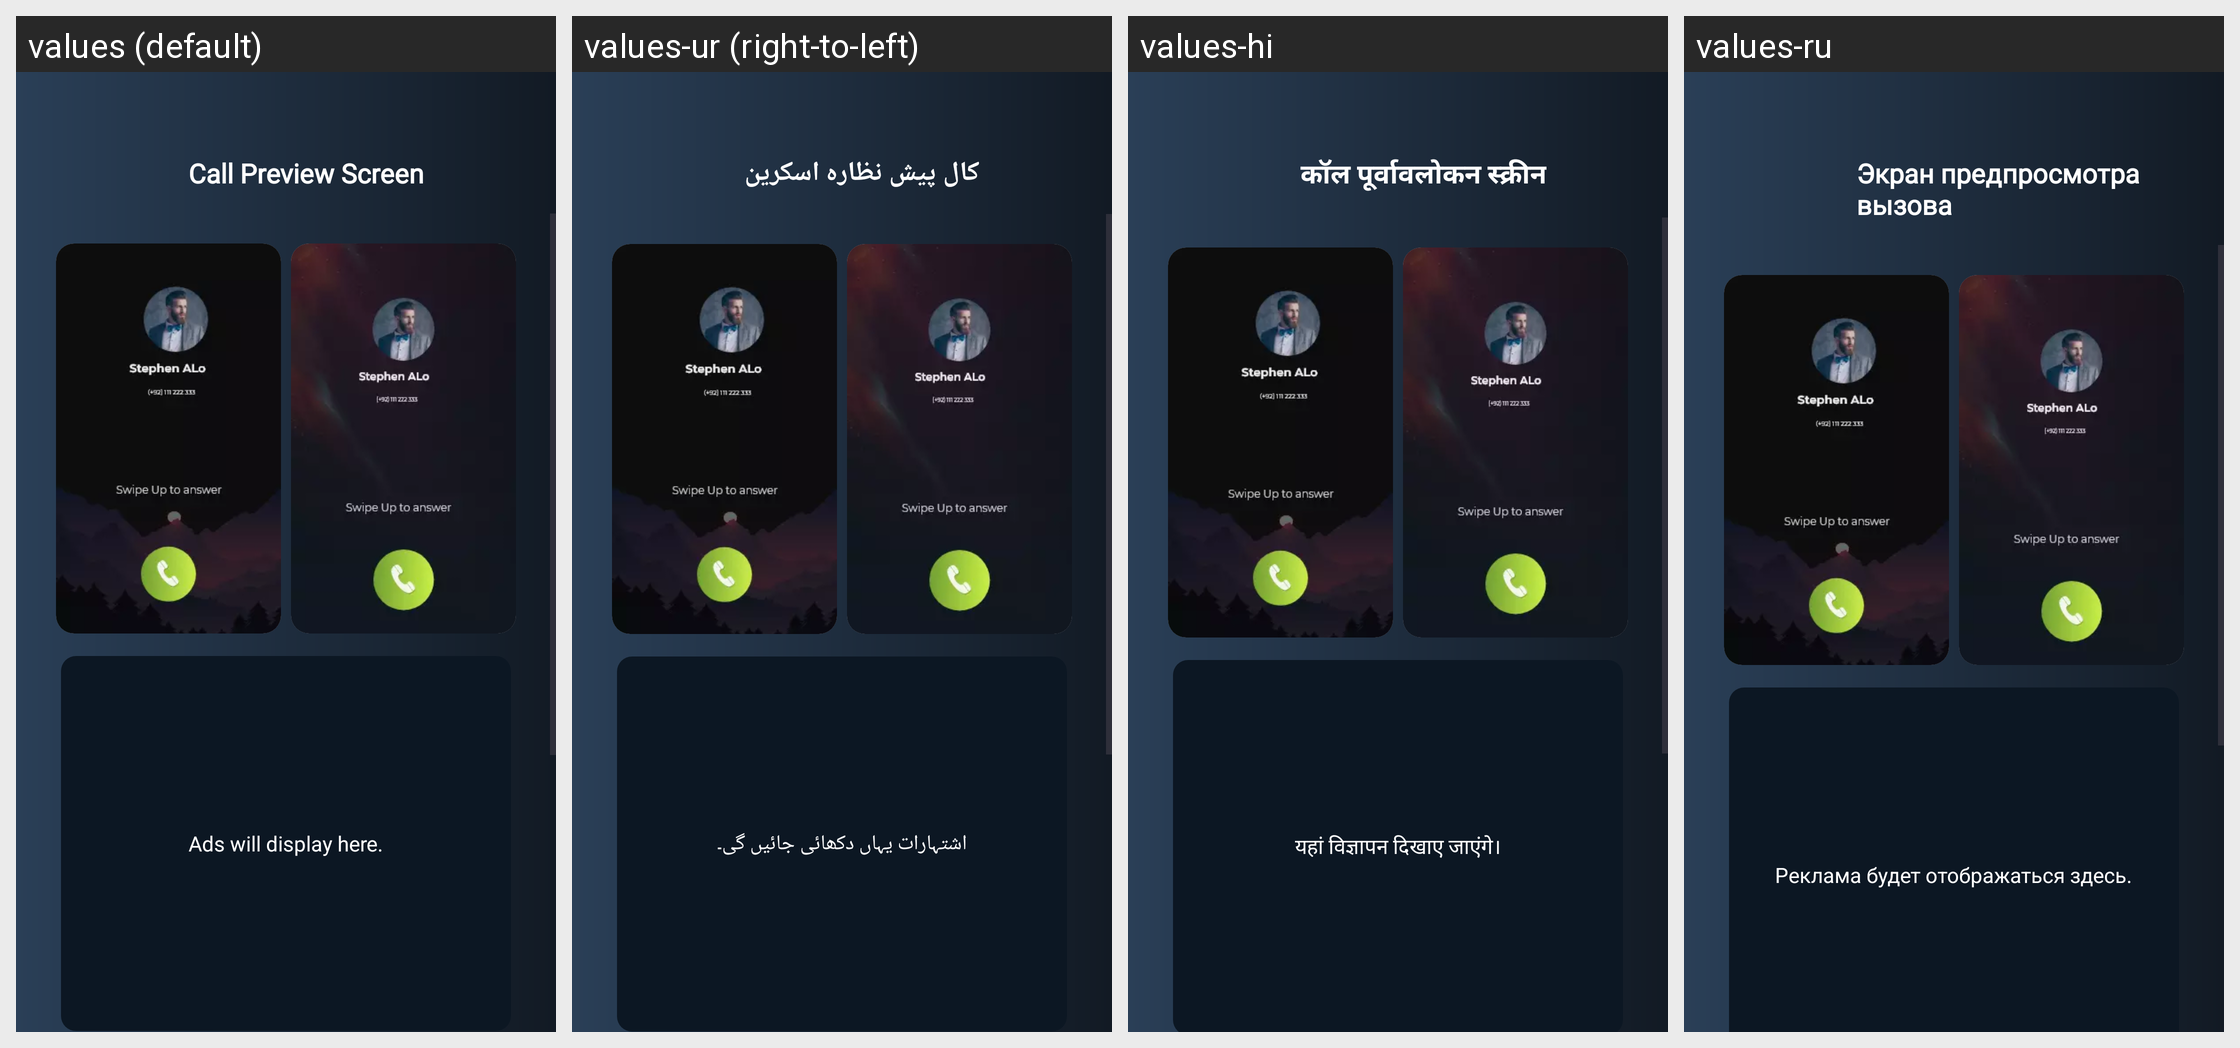

Locale-by-locale string values for the Android screen shown in this grid:
Android screen res/layout/activity_themeselection.xml rendered under 4 locales, left to right: values (default), values-ur (right-to-left), values-hi, values-ru. Device: Nexus 5 (rendered at 1080×1920; each locale shown at half size, 540×960, under a caption strip naming it); theme Theme.FakeCalling.
Other locales in the repository, not shown: values-ar, values-fil, values-fr, values-pt, values-tr, values-zh-rTW.
Strings drawn on this screen, with the default value and each locale's value (text and hints the layout hard-codes, and strings that could not be matched under every locale, appear in the picture but are not listed):

call_preview_screen
  values: Call Preview Screen
  values-ur: کال پیش نظارہ اسکرین
  values-hi: कॉल पूर्वावलोकन स्क्रीन
  values-ru: Экран предпросмотра вызова

ads_will_display_here
  values: Ads will display here.
  values-ur: اشتہارات یہاں دکھائی جائیں گی۔
  values-hi: यहां विज्ञापन दिखाए जाएंगे।
  values-ru: Реклама будет отображаться здесь.
